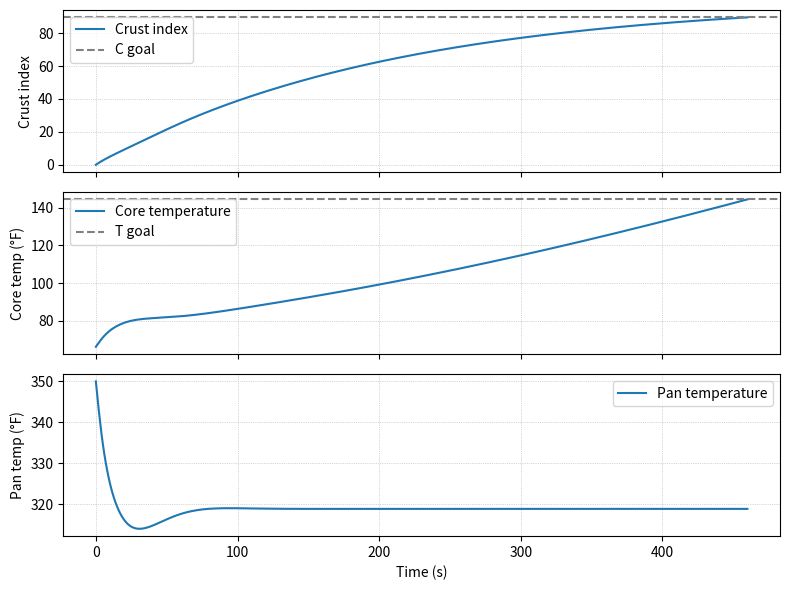

Source code (Python):
from dataclasses import dataclass
import numpy as np

from scipy.optimize import minimize_scalar
import matplotlib.pyplot as plt




# ──────────────────────────────────────────────────────────────
# system equations
# ──────────────────────────────────────────────────────────────


def dC_dt(T_pan, t, u, constant=0.0, t_offset=0.0):
    # dC/dt crust-formation rate.
    a = 3.315151e-05
    b = 170.604
    exponent = -a * (T_pan - b) * t
    return 100 * a * ((T_pan - b) + t * u) * np.exp(exponent) + constant

def sigmoid(x):
    # sigmoid function.
    return 1 / (1 + np.exp(-x))

def dTint_dt(t, T_pan, T_int_init, u, constant=0.0, t_offset=0.0):
    # dTint/dt internal temperature rate.
    c = 1.1
    d = -3.908e-03
    f = 2.742e-05
    g = 587.7

    T_diff = T_pan - T_int_init
    H = c * (d + f * T_diff) * (t - g)
    sig = sigmoid(H)
    sig_prime = sig * (1 - sig)
    
    dH_dt = f * u * (t - g) + d + f * T_diff
    
    return u * sig + c * T_diff * sig_prime * dH_dt + constant


# ──────────────────────────────────────────────────────────────
# constants & simulation options
# ──────────────────────────────────────────────────────────────


@dataclass
class SteakTargets:
    Tsteak_init: float     # initial core temperature (°F)
    tpan_init: float # initial pan temperature (°F)
    Tgoal: float     # target core temperature  (°F)
    Cgoal: float     # target crust index       (0-1)


@dataclass
class SimOptions:
    dt_truth:  float = 0.001     # 1 ms physics step
    dt_ctrl:   float = 1.0     # 1 s  controller / measurement step
    tol_C:     float = .5     # acceptable crust error (± units)
    tol_T:     float = .5     # acceptable core-temp error (± °F)


# ──────────────────────────────────────────────────────────────
# time step
# ──────────────────────────────────────────────────────────────


def time_step(x, u, t, dt, Tinit, k_loss=0.001, Tambient=70.0):
    C, Tint, Tpan = x

    dT_heater = u
    dT_loss = k_loss * (Tpan - Tambient)
    u = dT_heater - dT_loss

    # timestep updates
    C += dC_dt(Tpan, t, u) * dt
    C = np.clip(C, 0.0, 100.0) # clamp to [0, 100]
    
    Tint += dTint_dt(t, Tpan, Tinit, u) * dt


    Tpan += u * dt
    #Tpan += u * dt

    return np.array([C, Tint, Tpan])


# ──────────────────────────────────────────────────────────────
# simulator
# ──────────────────────────────────────────────────────────────


def simulate(tgt, opt, controller, goal):

    # ──────────────────────────────────────────────────────────────
    # initialization
    # ──────────────────────────────────────────────────────────────


    # init values
    x_true  = np.array([0.0, tgt.Tsteak_init, tgt.tpan_init]) # real values
    x_meas  = x_true.copy() # measured values
    
    u = 0.0 # init control
    t = 0.0 # init time

    t_log = []
    X_log = []

    # complete flags
    cflag = False
    tflag = False

    next_ctrl_time = 0.0
    ctrl_cnt = 3000.0
    
    # ──────────────────────────────────────────────────────────────
    # simulation loop
    # ──────────────────────────────────────────────────────────────

    while 1:
        # print for user
        print(f"t={t:.3f}s, C={x_true[0]:.2f}, Tint={x_true[1]:.2f}, Tpan={x_true[2]:.2f} - [{cflag},{tflag}], ctrl={u:.2f}          ", end="\r")

        # controller on every dt_ctrl step
        if t >= next_ctrl_time:
            x_meas = x_true.copy()

            # generate control
            # UNUSED. ONLINE PLANNER
            if t >= ctrl_cnt:
                print(f"t={t:.3f}s, C={x_true[0]:.2f}, Tint={x_true[1]:.2f}, Tpan={x_true[2]:.2f} - [{cflag},{tflag}], ctrl={u:.2f}          ")
                goal, _ = optimal_pan_temp(targets, t, x_meas)
                ctrl_cnt += 60.0
            
            u = controller(goal, x_meas, opt.dt_ctrl)

            # update log
            t_log.append(t)
            X_log.append(x_meas)

            # check stopping criteria
            C_err   = abs(x_meas[0] - tgt.Cgoal)
            Tint_err= abs(x_meas[1] - tgt.Tgoal)

            if C_err <= opt.tol_C and not cflag:
                print(f"Crust index finished: {x_meas[0]:.2f} (goal: {tgt.Cgoal:.2f}) at time {t:.1f}                      ")
                
                cflag = True
            
            if Tint_err <= opt.tol_T and not tflag:
                print(f"Core temperature finished: {x_meas[1]:.2f} (goal: {tgt.Tgoal:.2f}) at time {t:.1f}                      ")
                tflag = True

            if cflag and tflag:
                print(f"Ending time: {t:.1f} s\n")
                print(f"Crust index ended at: {x_meas[0]:.2f} (goal: {tgt.Cgoal:.2f})")
                print(f"Core temperature ended at: {x_meas[1]:.2f} (goal: {tgt.Tgoal:.2f})")
                
                return (np.asarray(t_log),np.vstack(X_log), t)

            next_ctrl_time += opt.dt_ctrl


        # propagate fine dynamics
        x_true = time_step(x_true, u, t, opt.dt_truth, tgt.Tsteak_init)

        # increment time
        t += opt.dt_truth

    return (np.asarray(t_log),np.vstack(X_log), t)


# ──────────────────────────────────────────────────────────────
# controller
# ──────────────────────────────────────────────────────────────


class PID:
    def __init__(self, kp, ki, kd):
        self.kp, self.ki, self.kd = kp, ki, kd
        self.integral = 0.0
        self.prev_error = None

    # FIX THIS
    def __call__(self, T_plan, x_meas, dt):
        
        error = T_plan - x_meas[2]
        self.integral += (error) * dt
        self.integral = np.clip(self.integral, -100, 100) # clamp integral to prevent windup



        derivative = 0.0 if self.prev_error is None else (error - self.prev_error) / dt
        self.prev_error = error
        return self.kp * error + self.ki * self.integral + self.kd * derivative

def temp_PID_controller():
    k=(0.1, 0.005, 0.001)
    pid = PID(*k)

    return pid


# ------------------------------------------------------------
# steady temp solution
# ------------------------------------------------------------


def t_core(Tpan, T_goal, T_init, T_curr=0.0):
    c = 1.1
    d = -3.908e-03
    f = 2.742e-05
    g = 587.7


    dT  = Tpan - T_curr
    k   = c * (d + f * dT)
    S   = T_goal - T_curr + dT / (1.0 + np.exp(k * g))
    rhs = dT / S - 1.0
    if rhs <= 0 or k == 0: # invalid parameter combo
        return np.inf
    return g - (1.0 / k) * np.log(rhs)
   
def t_crust(Tpan, C_goal,  C_curr=0.0):
    a = 3.315151e-05
    b = 170.604

    if C_curr >= C_goal:
        return 0.0

    dC = C_goal - C_curr
    if dC >= 100 or Tpan <= b:
        return np.inf

    return -np.log(1.0 - dC/100.0) / (a * (Tpan - b))

def cost(Tpan, Tint, C, Tinit, x_meas):
    return abs(t_core(Tpan, Tint, Tinit, x_meas[1]) - t_crust(Tpan, C, x_meas[0]))

def optimal_pan_temp(targets, t, x_meas, bracket=(250.0, 450.0), xatol=1e-3):

    # unpack targets
    Tgoal   = targets.Tgoal
    Cgoal   = targets.Cgoal
    Tinit   = targets.Tsteak_init

    sol = minimize_scalar(cost, bounds=bracket, args=(Tgoal, Cgoal, Tinit, x_meas), method='bounded', options={'xatol': xatol})
    print(f"optimal pan temperature: {sol.x:.1f} °F")
    print(f"residual time difference: {sol.fun:.1f} s")
    if not sol.success:
        raise RuntimeError("optimisation failed: " + sol.message)
    return sol.x, sol.fun   # (optimal Tpan, residual |dt|)


# ------------------------------------------------------------
# plotting
# ------------------------------------------------------------


def plot_logs(t_log, X_log, targets=None):
    """
[redacted]
    """
    t = np.array(t_log)
    C    = X_log[:,0]
    Tint = X_log[:,1]
    Tpan = X_log[:,2]

    fig, axes = plt.subplots(3, 1, sharex=True, figsize=(8, 6))
    
    # Crust index
    ax = axes[0]
    ax.plot(t, C,    label="Crust index")
    if targets is not None:
        ax.axhline(targets.Cgoal, color="gray", linestyle="--", label="C goal")
    ax.set_ylabel("Crust index")
    ax.legend(loc="best")
    ax.grid(True, which="both", ls=":", lw=0.5)

    # Core temperature
    ax = axes[1]
    ax.plot(t, Tint, label="Core temperature")
    if targets is not None:
        ax.axhline(targets.Tgoal, color="gray", linestyle="--", label="T goal")
    ax.set_ylabel("Core temp (°F)")
    ax.legend(loc="best")
    ax.grid(True, which="both", ls=":", lw=0.5)

    # Pan temperature
    ax = axes[2]
    ax.plot(t, Tpan, label="Pan temperature")
    ax.set_ylabel("Pan temp (°F)")
    ax.set_xlabel("Time (s)")
    ax.legend(loc="best")
    ax.grid(True, which="both", ls=":", lw=0.5)

    plt.tight_layout()
    plt.show()


# ------------------------------------------------------------
# main
# ------------------------------------------------------------


if __name__ == "__main__":

    # set values HERE
    targets = SteakTargets(Tsteak_init=66.0, tpan_init=350, Tgoal=145.0, Cgoal=90.0)
    opts = SimOptions()


    controller = temp_PID_controller()

    goal, _ = optimal_pan_temp(targets, 0, [0.0, targets.Tsteak_init, targets.tpan_init])

    # run sim
    t_pts, X_pts, t_end = simulate(targets, opts, controller, goal)
    plot_logs(t_pts, X_pts, targets)
    print(f"Finished at t = {t_end:.1f} s with {len(t_pts)} samples.")


